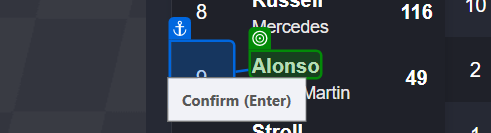
Task: proiect final RPA
Workflow: Main

Step 1: get-text from the link 'Alonso' in window 'F1 Standings: Driver and Constructors' Championships | PlanetF1' (chrome.exe)

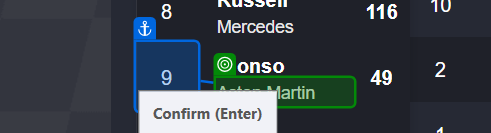
Step 2: get-text from the element 'Aston Martin' in window 'F1 Standings: Driver and Constructors' Championships | PlanetF1' (chrome.exe)

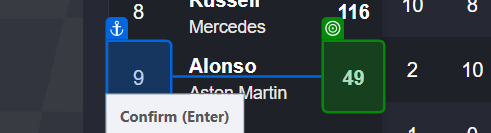
Step 3: get-text from the element in window 'F1 Standings: Driver and Constructors' Championships | PlanetF1' (chrome.exe)

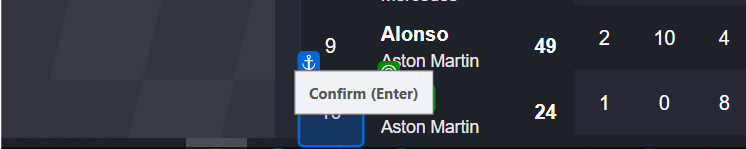
Step 4: get-text from the link 'Stroll' in window 'F1 Standings: Driver and Constructors' Championships | PlanetF1' (chrome.exe)

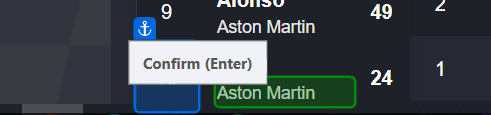
Step 5: get-text from the element 'Aston Martin' in window 'F1 Standings: Driver and Constructors' Championships | PlanetF1' (chrome.exe)

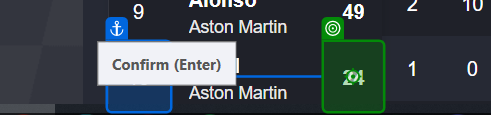
Step 6: get-text from the element in window 'F1 Standings: Driver and Constructors' Championships | PlanetF1' (chrome.exe)

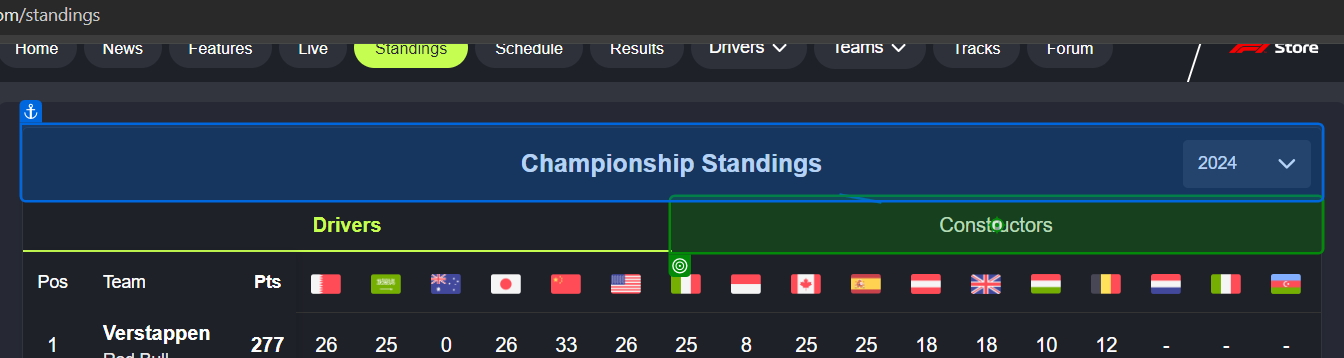
Step 7: click on the list item in window 'F1 Standings: Driver and Constructors' Championships | PlanetF1' (chrome.exe)

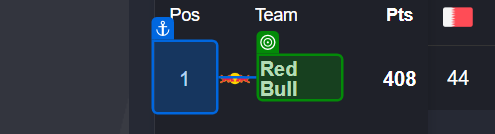
Step 8: get-text from the element 'Red Bull' in window 'F1 Standings: Driver and Constructors' Championships | PlanetF1' (chrome.exe)

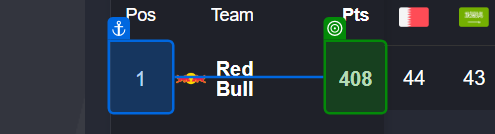
Step 9: get-text from the element in window 'F1 Standings: Driver and Constructors' Championships | PlanetF1' (chrome.exe)

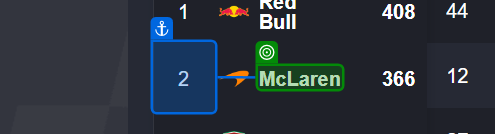
Step 10: get-text from the element 'McLaren' in window 'F1 Standings: Driver and Constructors' Championships | PlanetF1' (chrome.exe)

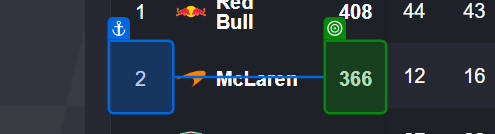
Step 11: get-text from the element in window 'F1 Standings: Driver and Constructors' Championships | PlanetF1' (chrome.exe)

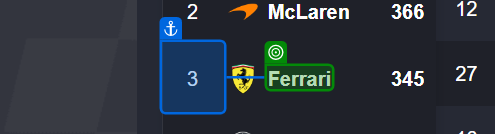
Step 12: get-text from the element 'Ferrari' in window 'F1 Standings: Driver and Constructors' Championships | PlanetF1' (chrome.exe)

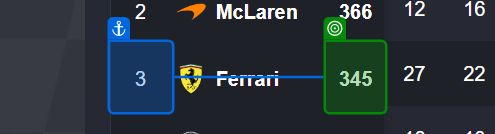
Step 13: get-text from the element in window 'F1 Standings: Driver and Constructors' Championships | PlanetF1' (chrome.exe)

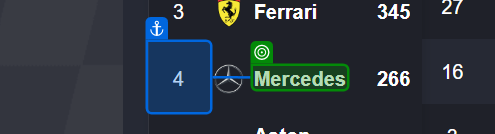
Step 14: get-text from the element 'Mercedes' in window 'F1 Standings: Driver and Constructors' Championships | PlanetF1' (chrome.exe)

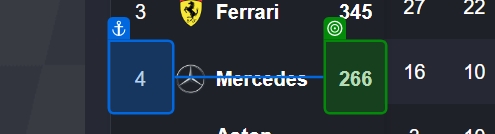
Step 15: get-text from the element in window 'F1 Standings: Driver and Constructors' Championships | PlanetF1' (chrome.exe)

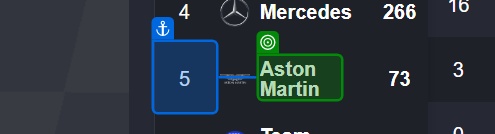
Step 16: get-text from the element 'Aston Martin' in window 'F1 Standings: Driver and Constructors' Championships | PlanetF1' (chrome.exe)

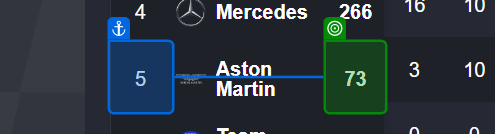
Step 17: get-text from the element in window 'F1 Standings: Driver and Constructors' Championships | PlanetF1' (chrome.exe)

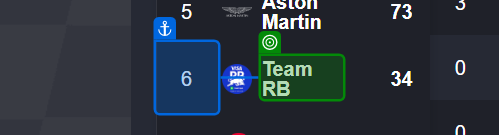
Step 18: get-text from the element 'Team RB' in window 'F1 Standings: Driver and Constructors' Championships | PlanetF1' (chrome.exe)

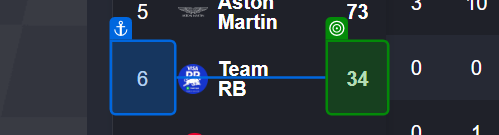
Step 19: get-text from the element in window 'F1 Standings: Driver and Constructors' Championships | PlanetF1' (chrome.exe)

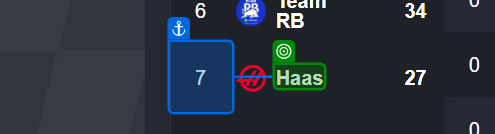
Step 20: get-text from the element 'Haas' in window 'F1 Standings: Driver and Constructors' Championships | PlanetF1' (chrome.exe)

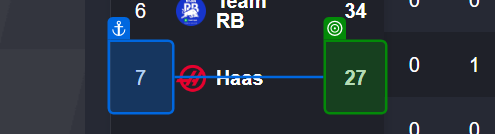
Step 21: get-text from the element in window 'F1 Standings: Driver and Constructors' Championships | PlanetF1' (chrome.exe)

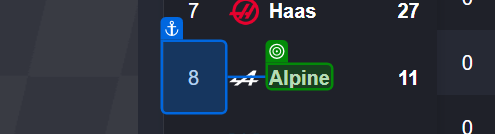
Step 22: get-text from the element 'Alpine' in window 'F1 Standings: Driver and Constructors' Championships | PlanetF1' (chrome.exe)

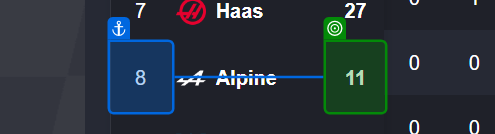
Step 23: get-text from the element in window 'F1 Standings: Driver and Constructors' Championships | PlanetF1' (chrome.exe)

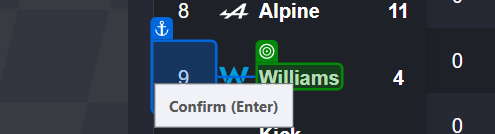
Step 24: get-text from the element 'Williams' in window 'F1 Standings: Driver and Constructors' Championships | PlanetF1' (chrome.exe)
